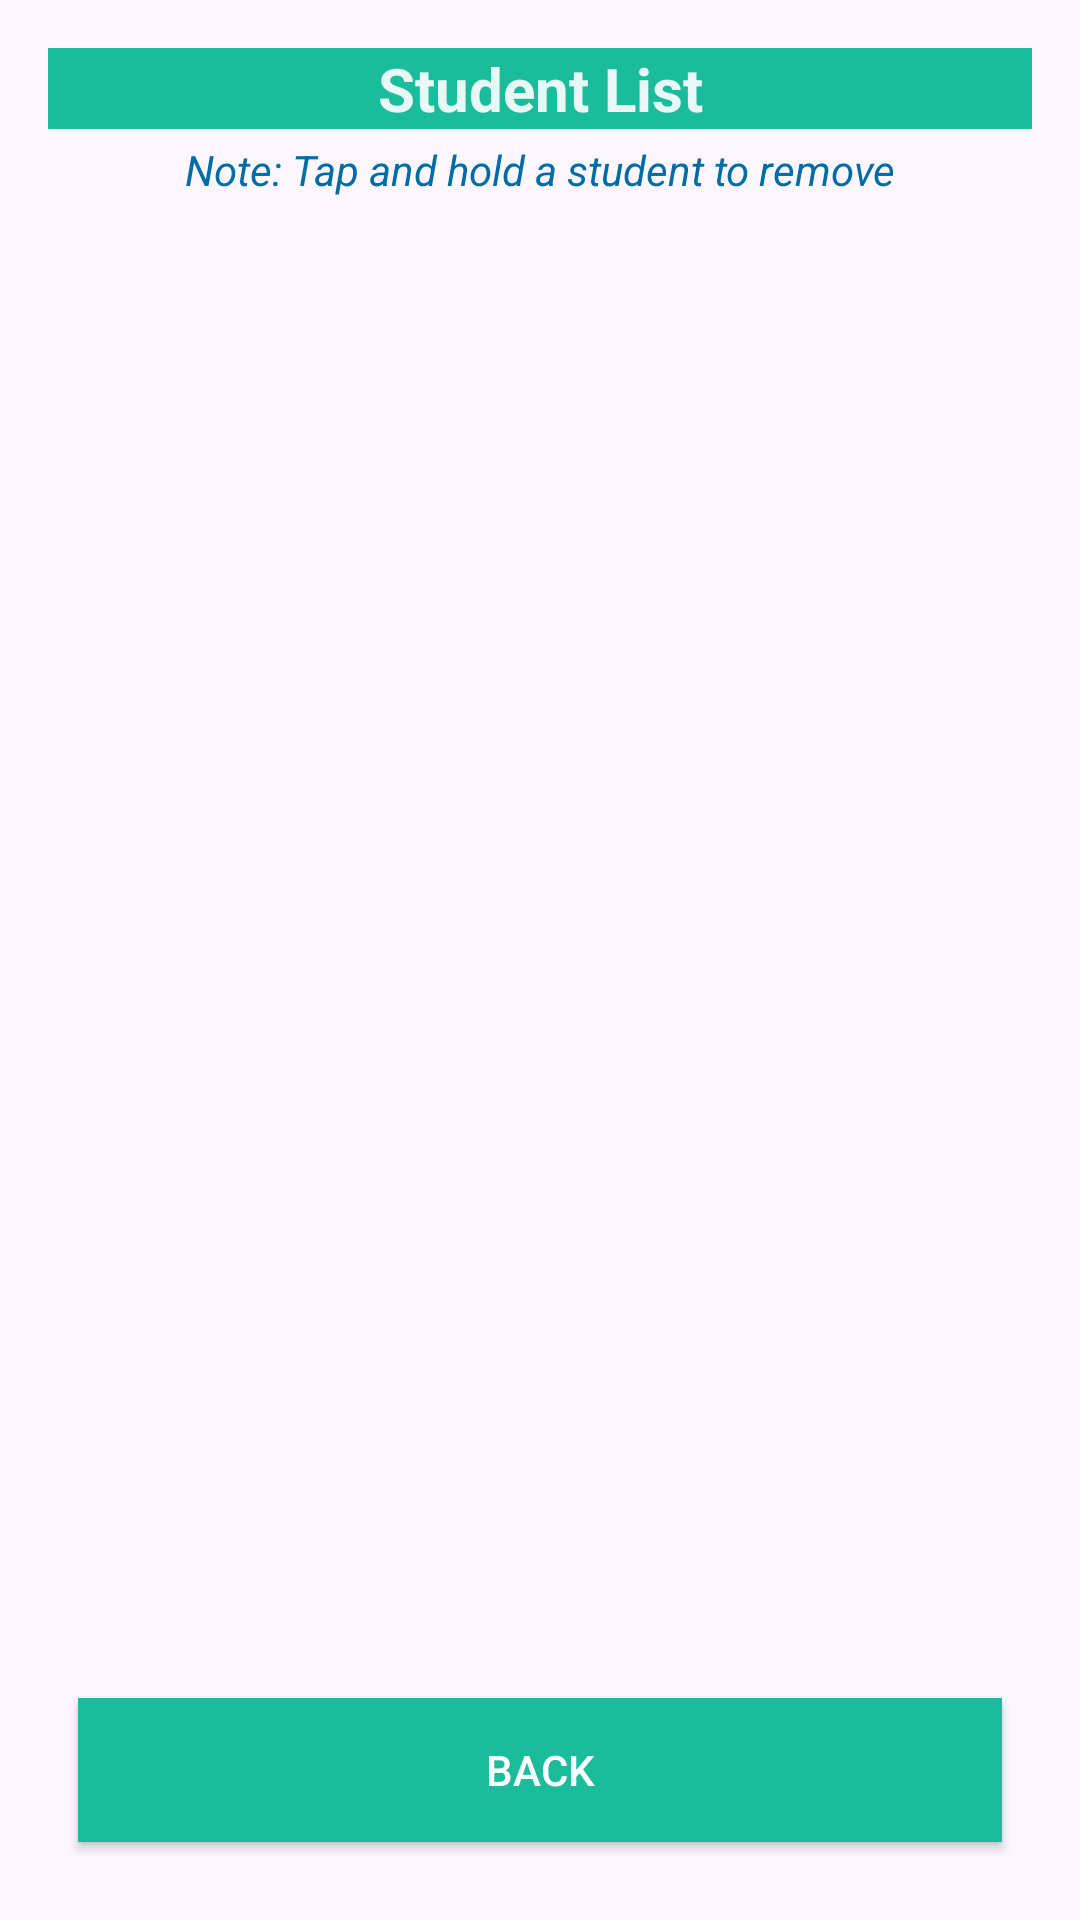

The Android layout XML behind this screen, and the referenced resources:
<!-- AndroidManifest.xml: application theme Theme.PaymentTracker -->
<!-- res/layout/activity_view_students.xml -->
<LinearLayout xmlns:android="http://schemas.android.com/apk/res/android"
    android:layout_width="match_parent"
    android:layout_height="match_parent"
    android:id="@+id/main"
    android:orientation="vertical"
    android:padding="16dp">

    
    <TextView
        android:layout_width="match_parent"
        android:layout_height="wrap_content"
        android:text="Student List"
        android:textSize="20sp"
        android:textStyle="bold"
        android:gravity="center"
        android:layout_marginBottom="4dp"
        android:background="@color/greenButton"
        android:textColor="@color/darkGreenText"/>

    
    <TextView
        android:layout_width="match_parent"
        android:layout_height="wrap_content"
        android:text="Note: Tap and hold a student to remove"
        android:textSize="14sp"
        android:textColor="#006ca5"
        android:textStyle="italic"
        android:gravity="center"
        android:layout_marginBottom="8dp"/>

    
    <androidx.recyclerview.widget.RecyclerView
        android:id="@+id/recyclerViewStudents"
        android:layout_width="match_parent"
        android:layout_height="0dp"
        android:layout_weight="1"/>
    <androidx.appcompat.widget.AppCompatButton
        android:id="@+id/back"
        android:layout_width="match_parent"
        android:layout_marginTop="15dp"
        android:layout_margin="10dp"
        android:layout_height="wrap_content"
        android:text="Back"
        android:textColor="@color/white"
        android:background="@color/greenButton" />

</LinearLayout>
<!-- resources referenced by this layout -->
<resources>
  <color name="darkGreenText">#E8F8F5</color>
  <color name="greenButton">#1ABC9C</color>
  <color name="white">#FFFFFF</color>
  <style name="Theme.PaymentTracker" parent="Base.Theme.PaymentTracker" />
  <style name="Base.Theme.PaymentTracker" parent="Theme.Material3.DayNight.NoActionBar">
          
          
      </style>
</resources>
